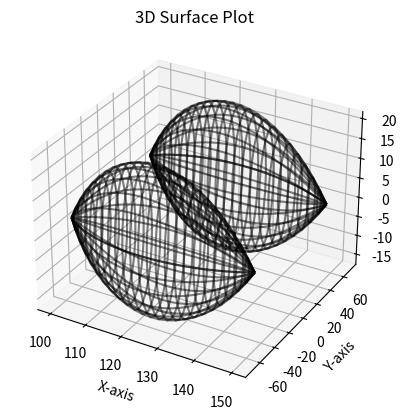

The script that saved this image:
import numpy as np  
import matplotlib
import matplotlib.pyplot as plt
from mpl_toolkits.mplot3d.art3d import Poly3DCollection
import sympy as sp 


L  = 50
R  = 25.25
D1 = 11
D2 = L - D1*1.5
######
Pm  = np.array([0,0,0])
#
p1x = Pm[0] 
p1y = Pm[1]
p1z = Pm[2]
#
p2x = Pm[0] + D1
p2y = Pm[1]
p2z = Pm[2] + R
#
p3x = Pm[0] + D2 
p3y = Pm[1]
p3z = Pm[2] + R
#
p4x = Pm[0] + L
p4y = Pm[1]
p4z = Pm[2] 
###########
p_i = np.array([[p1x,p1y,p1z],[p2x,p2y,p2z],[p3x,p3y,p3z],[p4x,p4y,p4z]])

######
Mi = 0 
Ni = 0
Oi = 0
######
Pnt_0 = np.array([[p1x,p2x,p3x,p4x],[p1y,p2y,p3y,p4y],[p1z,p2z,p3z,p4z],[1, 1, 1, 1]])
T_t   = np.array([[1, 0, 0, Mi],
                  [0,1,0,Ni],
                  [0,0,1,Oi],
                  [0,0,0,1]])

####
# Debugg take p2
#
# multiply the 4x4 with 1 control point and quantum vector
#
# Check that this point is correct with translation
# 
# Print before and after translation, to make sure 
# that the translation is correct
#
#
print('-----------------------')
print(p_i)
p_i = np.matmul(T_t,Pnt_0)
print(p_i)
print(p_i[0,1])
print('-----------------------')
pi1x = p_i[0,0]
pi1y = p_i[1,0]
pi1z = p_i[2,0]
print(pi1x,pi1y,pi1z)
#
pi2x = p_i[0,1]
pi2y = p_i[1,1]
pi2z = p_i[2,1]
print(pi2x,pi2y,pi2z)
#
#
pi3x = p_i[0,2]
pi3y = p_i[1,2]
pi3z = p_i[2,2]
print(pi3x,pi3y,pi3z)
#
#
pi4x = p_i[0,3]
pi4y = p_i[1,3]
pi4z = p_i[2,3]
print(pi4x,pi4y,pi4z)
#####
p_i = np.array([[pi1x,pi1y,pi1z],
                [pi2x,pi2y,pi2z],
                [pi3x,pi3y,pi3z],
                [pi4x,pi4y,pi4z]])


######



##############
u = sp.symbols('u')
U = np.array([[u**3, u**2, u, 1]])
M = np.array([[-1 ,3, -3, 1],[3, -6, 3, 0],[-3, 3, 0, 0], [1, 0 ,0 ,0 ]])
# M = np.array([[-9/2 ,27/2, -27/2, 9/2],[9, -45/2, 18, -9/2],[-11/2, 9, -9/2, 1], [1, 0 ,0 ,0 ]])
print(M)
print(p_i)
print(M@p_i)
basis = np.matmul(U,M)
P = np.matmul(basis,p_i)
##################
N = 25
u_val = np.linspace(0, 1, N)
w_val = np.linspace(0, 2*np.pi, N)   
##############
U, W = np.meshgrid(u_val, w_val)
####################### 
#############
X_eq = sp.lambdify(u, P[0,0])
Z_eq = sp.lambdify(u, P[0,2])
print(P)
#############
X_val = X_eq(U)
# Curve is drawn on the XZ-plane
Y_val = np.zeros_like(X_val)  
Z_val = Z_eq(U)
print(X_val.shape)
print(Y_val.shape)
print(Z_val.shape)
#############
# Revole 
# 
X_offset = 100
Y_offset = 50  
Z_offset = 2 

Px = X_val + X_offset
Py = Z_val*np.cos(W) + Y_offset
Pz = Z_val*np.sin(W) + Z_offset 
print(Px.shape)
print(Py.shape)
print(Pz.shape)
##################



##################
vertices = np.stack((Px.flatten(), Py.flatten(), Pz.flatten()), axis=-1)
triangles = matplotlib.tri.Triangulation(vertices[:,0], vertices[:,1])
mesh = Poly3DCollection(vertices[triangles.triangles])

fig = plt.figure()
ax = fig.add_subplot(111, projection='3d')
# ax.add_collection3d(mesh)
ax.plot_wireframe(Px, Py, Pz, color='black', alpha=0.5)
ax.plot_wireframe(Px, -Py, Pz, color='black', alpha=0.5)

# ax.plot(X_val, Y_val, Z_val, label='B-spline curve')
# ax.plot_surface(Px, Py, Pz, alpha=0.5, color='blue')

ax.set_xlabel('X-axis')
ax.set_ylabel('Y-axis')
ax.set_zlabel('Z-axis')
ax.set_title('3D Surface Plot')
plt.show()
